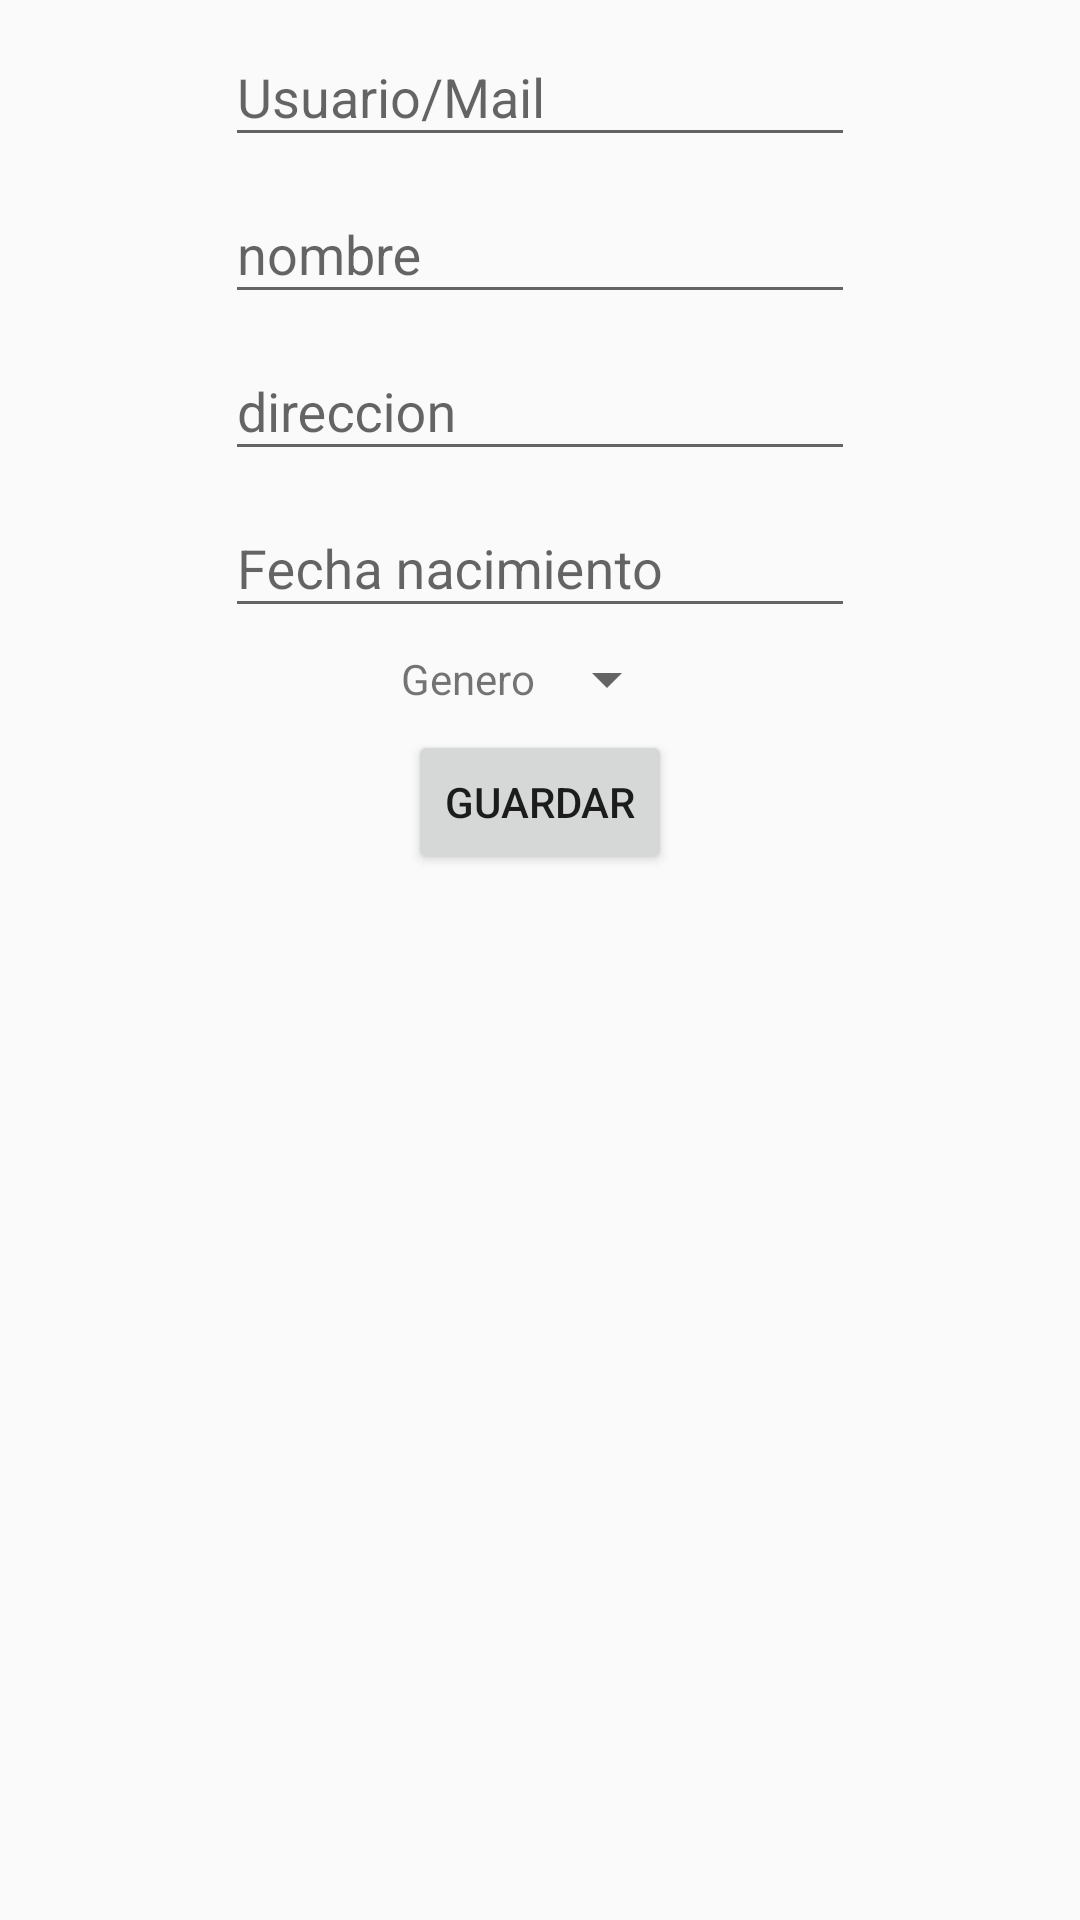

Android layout source for this screen:
<!-- AndroidManifest.xml: application theme Theme.AppCompat.Light.NoActionBar -->
<!-- res/layout/fragment_commerce.xml -->
<?xml version="1.0" encoding="utf-8"?>
<ScrollView xmlns:android="http://schemas.android.com/apk/res/android"
    xmlns:tools="http://schemas.android.com/tools"
    android:layout_width="match_parent"
    android:layout_height="wrap_content"
    android:layout_marginBottom="46dp"
    tools:context=".Fragments.ProfileFragment">

    <LinearLayout
        android:layout_width="match_parent"
        android:layout_height="match_parent"
        android:gravity="center_horizontal"
        android:orientation="vertical">

        <android.support.v7.widget.RecyclerView
            android:layout_width="match_parent"
            android:layout_height="wrap_content"
            android:id="@+id/recycler_commerce" />

        <android.support.design.widget.TextInputLayout
            android:id="@+id/tilMail"
            android:layout_width="match_parent"
            android:layout_height="wrap_content"
            android:gravity="center_horizontal">

            <EditText
                android:id="@+id/et_profile_mail"
                android:layout_width="wrap_content"
                android:layout_height="wrap_content"
                android:ems="10"
                android:hint="Usuario/Mail"
                android:inputType="textEmailAddress" />
        </android.support.design.widget.TextInputLayout>

        <android.support.design.widget.TextInputLayout
            android:id="@+id/tilName"
            android:layout_width="match_parent"
            android:layout_height="wrap_content"
            android:gravity="center_horizontal">

            <EditText
                android:id="@+id/et_profile_name"
                android:layout_width="wrap_content"
                android:layout_height="wrap_content"
                android:ems="10"
                android:hint="nombre" />
        </android.support.design.widget.TextInputLayout>


        <android.support.design.widget.TextInputLayout
            android:id="@+id/tilAddress"
            android:layout_width="match_parent"
            android:layout_height="wrap_content"
            android:gravity="center_horizontal">

            <EditText
                android:id="@+id/et_profile_address"
                android:layout_width="wrap_content"
                android:layout_height="wrap_content"
                android:ems="10"
                android:hint="direccion"
                android:inputType="textPostalAddress" />
        </android.support.design.widget.TextInputLayout>

        <android.support.design.widget.TextInputLayout
            android:id="@+id/tilDate"
            android:layout_width="match_parent"
            android:layout_height="wrap_content"
            android:gravity="center_horizontal">

            <EditText
                android:id="@+id/et_birthday"
                android:layout_width="wrap_content"
                android:layout_height="wrap_content"
                android:clickable="true"
                android:ems="10"
                android:focusable="false"
                android:hint="Fecha nacimiento"
                android:inputType="date"
                android:maxLines="1" />
        </android.support.design.widget.TextInputLayout>

        <LinearLayout
            android:layout_width="wrap_content"
            android:layout_height="wrap_content"
            android:gravity="center"
            android:orientation="horizontal"
            android:padding="5dp">

            <TextView
                android:id="@+id/textView8"
                android:layout_width="wrap_content"
                android:layout_height="wrap_content"
                android:text="Genero" />

            <Spinner
                android:id="@+id/et_gender"
                android:layout_width="wrap_content"
                android:layout_height="wrap_content"
                android:ems="10" />
        </LinearLayout>

        <ProgressBar
            android:id="@+id/progressBar2"
            style="?android:attr/progressBarStyle"
            android:layout_width="wrap_content"
            android:layout_height="wrap_content"
            android:visibility="gone" />

        <Button
            android:id="@+id/save_profile"
            android:layout_width="wrap_content"
            android:layout_height="wrap_content"
            android:text="Guardar" />

    </LinearLayout>
</ScrollView>
<!-- resources referenced by this layout -->
<resources>

</resources>
